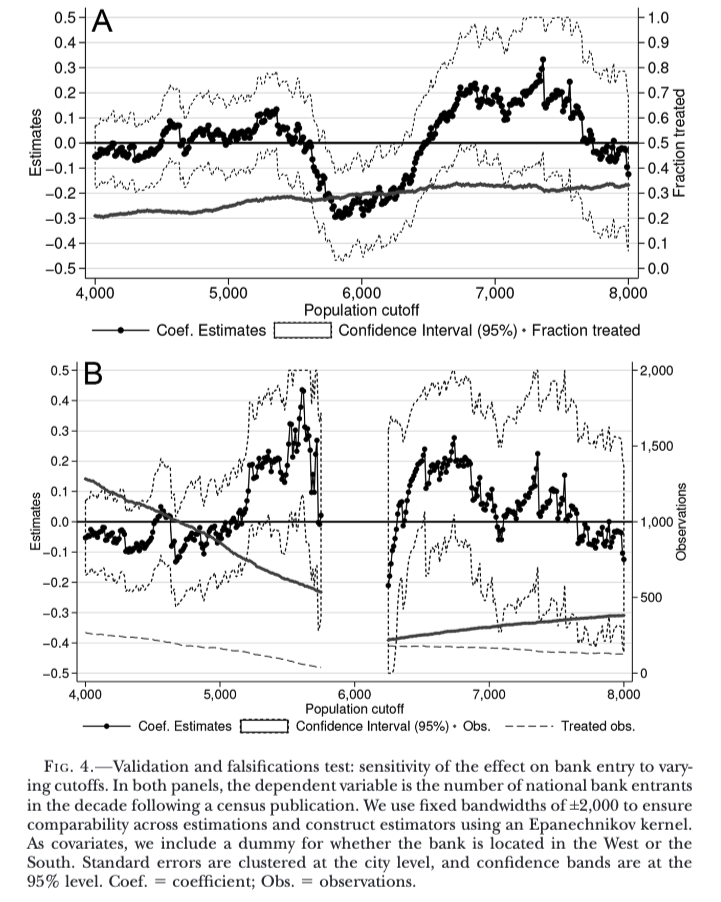

The data file committed next to this chart (first rows):
Type-1, Type-2, Value
4000, Coef. Estimates, -0.05436
4029, Coef. Estimates, -0.04898
4046, Coef. Estimates, -0.0296
4065, Coef. Estimates, -0.04144
4087, Coef. Estimates, -0.05113
4099, Coef. Estimates, -0.03391
4134, Coef. Estimates, -0.02153
4155, Coef. Estimates, -0.06189
4179, Coef. Estimates, -0.0479
4201, Coef. Estimates, -0.03714
4208, Coef. Estimates, -0.06835
4247, Coef. Estimates, -0.05867
4220, Coef. Estimates, -0.05651
4234, Coef. Estimates, -0.07051
4259, Coef. Estimates, -0.02745
4285, Coef. Estimates, -0.03391
4297, Coef. Estimates, -0.04575
4305, Coef. Estimates, -0.1017
4326, Coef. Estimates, -0.09203
4350, Coef. Estimates, -0.09526
4382, Coef. Estimates, -0.07481
4399, Coef. Estimates, -0.09526
4425, Coef. Estimates, -0.07051
4440, Coef. Estimates, -0.08342
4462, Coef. Estimates, -0.07374
4483, Coef. Estimates, -0.06189
4503, Coef. Estimates, -0.03498
4508, Coef. Estimates, -0.00915
4527, Coef. Estimates, 0.003767
4544, Coef. Estimates, 0.01884
4558, Coef. Estimates, 0.05113
4580, Coef. Estimates, 0.03283
4597, Coef. Estimates, 0.01561
4624, Coef. Estimates, 0.02207
4640, Coef. Estimates, -0.08019
4657, Coef. Estimates, -0.06728
4674, Coef. Estimates, -0.1319
4698, Coef. Estimates, -0.1179
4713, Coef. Estimates, -0.09742
4735, Coef. Estimates, -0.08881
4744, Coef. Estimates, -0.07804
4754, Coef. Estimates, -0.05867
4810, Coef. Estimates, -0.05974
4790, Coef. Estimates, -0.03875
4778, Coef. Estimates, -0.05005
4829, Coef. Estimates, -0.04144
4851, Coef. Estimates, -0.02099
4858, Coef. Estimates, -0.07158
4868, Coef. Estimates, -0.08558
4880, Coef. Estimates, -0.1071
4897, Coef. Estimates, -0.07481
4911, Coef. Estimates, -0.04575
4918, Coef. Estimates, -0.03068
4947, Coef. Estimates, -0.01776
4969, Coef. Estimates, -0.03929
5005, Coef. Estimates, -0.05759
4984, Coef. Estimates, -0.07158
5022, Coef. Estimates, -0.02637
5061, Coef. Estimates, -0.04252
5059, Coef. Estimates, -0.02853
... 1,494 more rows
